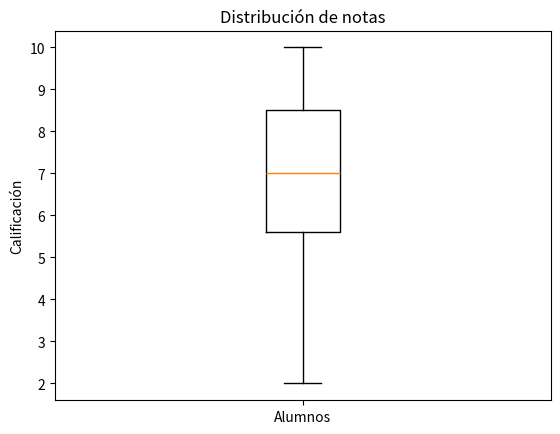

The script that saved this image:
import pandas as pd
import matplotlib.pyplot as plt

def diagrama_cajas(serie_notas):
    """Recibe una Serie de Pandas con notas y devuelve un diagrama de cajas."""
    fig, ax = plt.subplots()
    
    ax.boxplot(serie_notas)
    ax.set_title("Distribución de notas")
    ax.set_ylabel("Calificación")
    ax.set_xticklabels(["Alumnos"])
    
    return ax

# Ejemplo de prueba
notas_alumnos = pd.Series([4.5, 5.0, 6.2, 6.8, 7.0, 7.5, 8.1, 8.9, 9.4, 10.0, 2.0])
grafico_cajas = diagrama_cajas(notas_alumnos)
plt.show()
